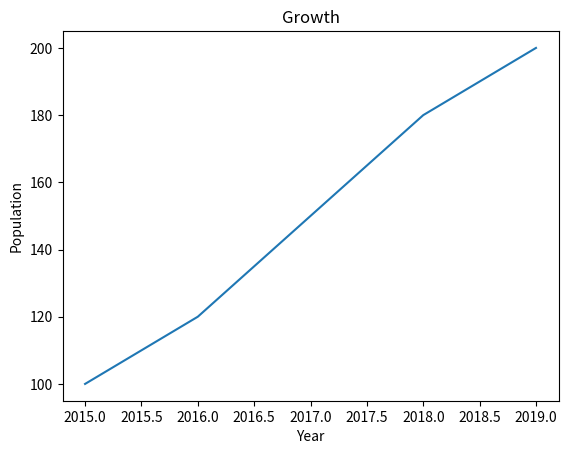
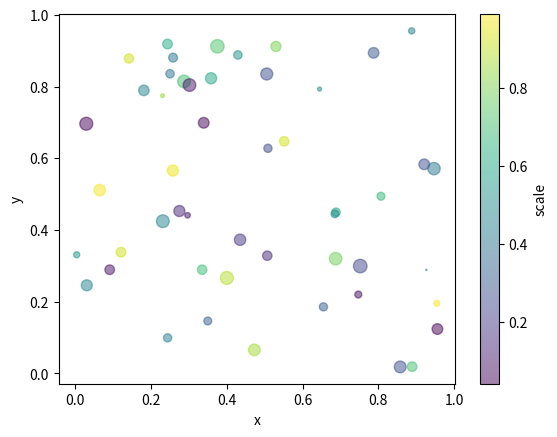
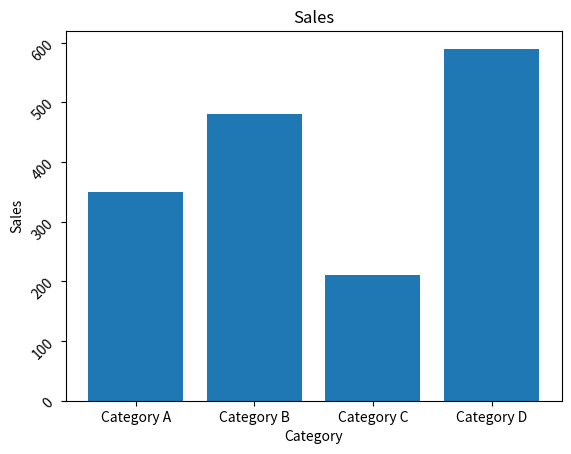
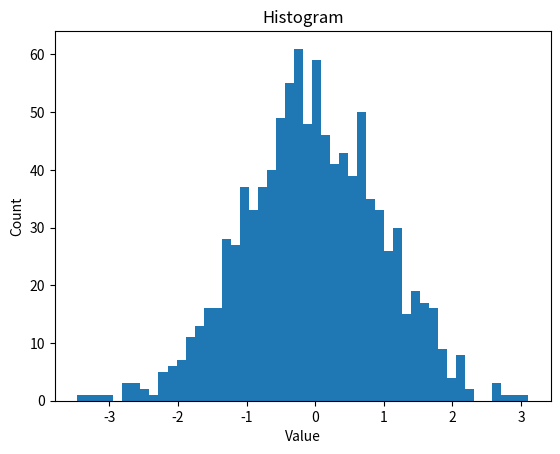
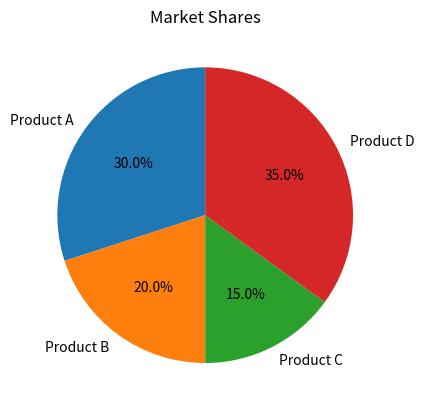
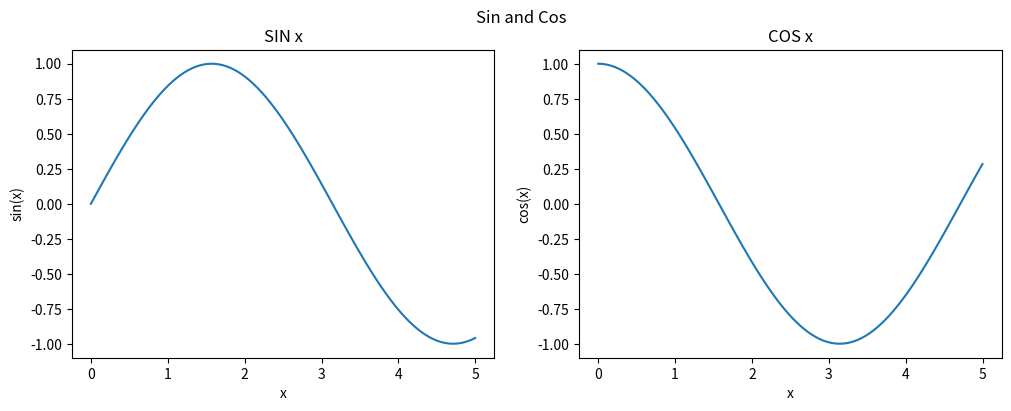
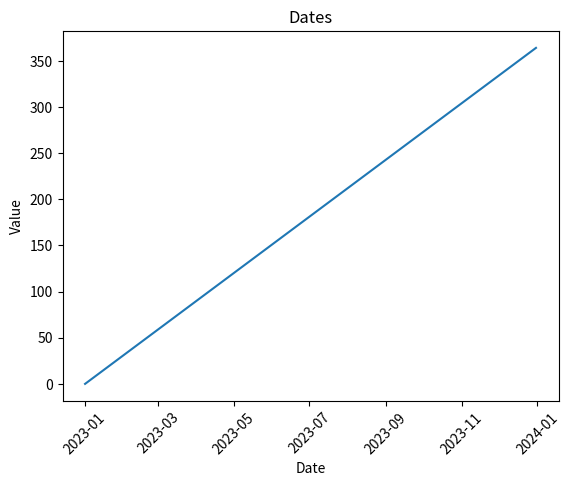
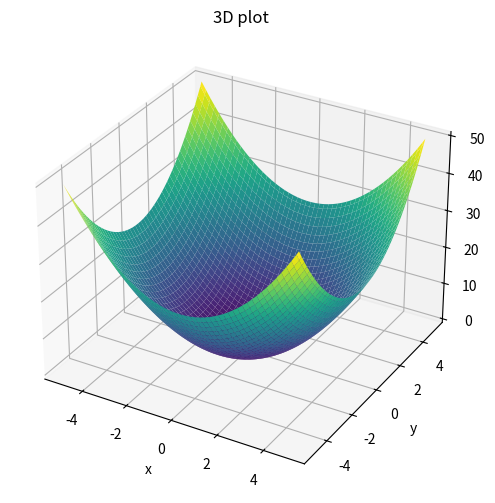

The script that saved these images, in order:
import matplotlib.pyplot as plt
import numpy as np
import pandas as pd

%matplotlib inline

years = [2015, 2016, 2017, 2018, 2019]
population = [100, 120, 150, 180, 200]

plt.plot(years, population)
plt.title("Growth")
plt.xlabel("Year")
plt.ylabel("Population")
plt.show()

x = np.random.rand(50)
y = np.random.rand(50)
colors = np.random.rand(50)
sizes = 100 * np.random.rand(50)

plt.xlabel("x")
plt.ylabel("y")
c = plt.colorbar(plt.scatter(x, y, c=colors, s=sizes, alpha=0.5))
c.set_label("scale")
plt.show()

categories = ["Category A", "Category B", "Category C", "Category D"]
sales = [350, 480, 210, 590]

plt.bar(categories, sales)
plt.title("Sales")
plt.yticks(rotation=45)
plt.xlabel("Category")
plt.ylabel("Sales")
plt.show()


data = np.random.normal(0, 1, 1000)

plt.hist(data, bins=50)
plt.title("Histogram")
plt.xlabel("Value")
plt.ylabel("Count")
plt.show()


labels = ["Product A", "Product B", "Product C", "Product D"]
market_share = [30, 20, 15, 35]

plt.pie(
    market_share,
    labels=labels,
    autopct="%1.1f%%",
    startangle=90,
)
plt.title("Market Shares")
plt.show()

x = np.linspace(0, 5, 100)
y1 = np.sin(x)
y2 = np.cos(x)

a,b = plt.subplots(1, 2, figsize=(12,4))
b[0].plot(x, y1)
b[0].set_title("SIN x")
b[0].set_xlabel("x")
b[0].set_ylabel("sin(x)")

b[1].plot(x, y2)
b[1].set_title("COS x")
b[1].set_xlabel("x")
b[1].set_ylabel("cos(x)")

a.suptitle("Sin and Cos")
plt.show()


dates = pd.date_range("2023-01-01", "2023-12-31", freq="D")
values = pd.Series(range(len(dates)), index=dates)

plt.plot(dates, values)
plt.title("Dates")
plt.xlabel("Date")
plt.ylabel("Value")
plt.xticks(rotation=45)
plt.show()


x = np.linspace(-5, 5, 100)
y = np.linspace(-5, 5, 100)
X, Y = np.meshgrid(x, y)
Z = X**2 + Y**2

figure = plt.figure(figsize=(10, 6))
ax = figure.add_subplot(1, 1, 1, projection="3d")
ax.plot_surface(X, Y, Z,cmap="viridis")
ax.set_title("3D plot")
ax.set_xlabel("x")
ax.set_ylabel("y")
ax.set_zlabel("z")
plt.show()
